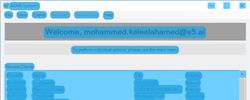
Task: rpa training tasks 
Workflow: CloseApplication

Step 1 [try]: CV Screen Scope - Acme System on 'Dashboard' (acme-system3.exe)

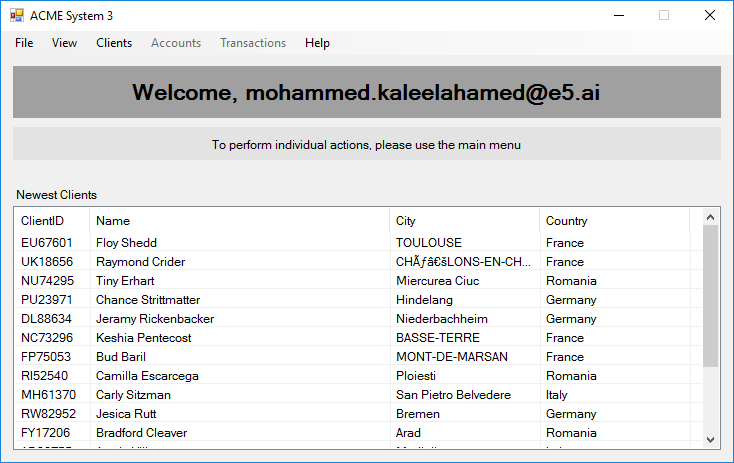
Step 2: Main Screen

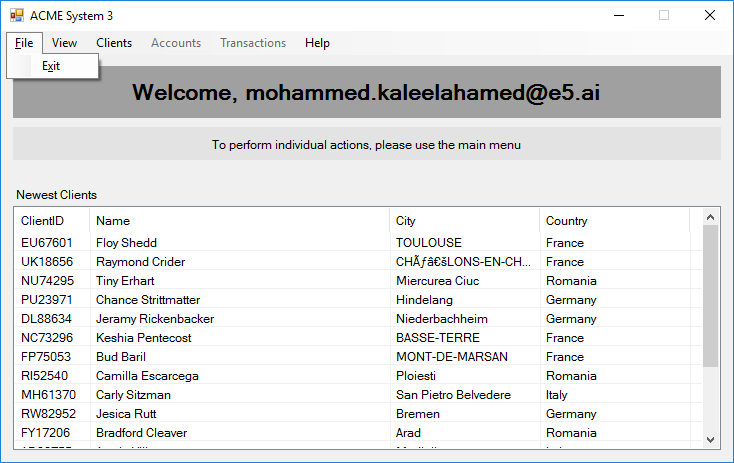
Step 3: Screen CV Click - 'Exit'